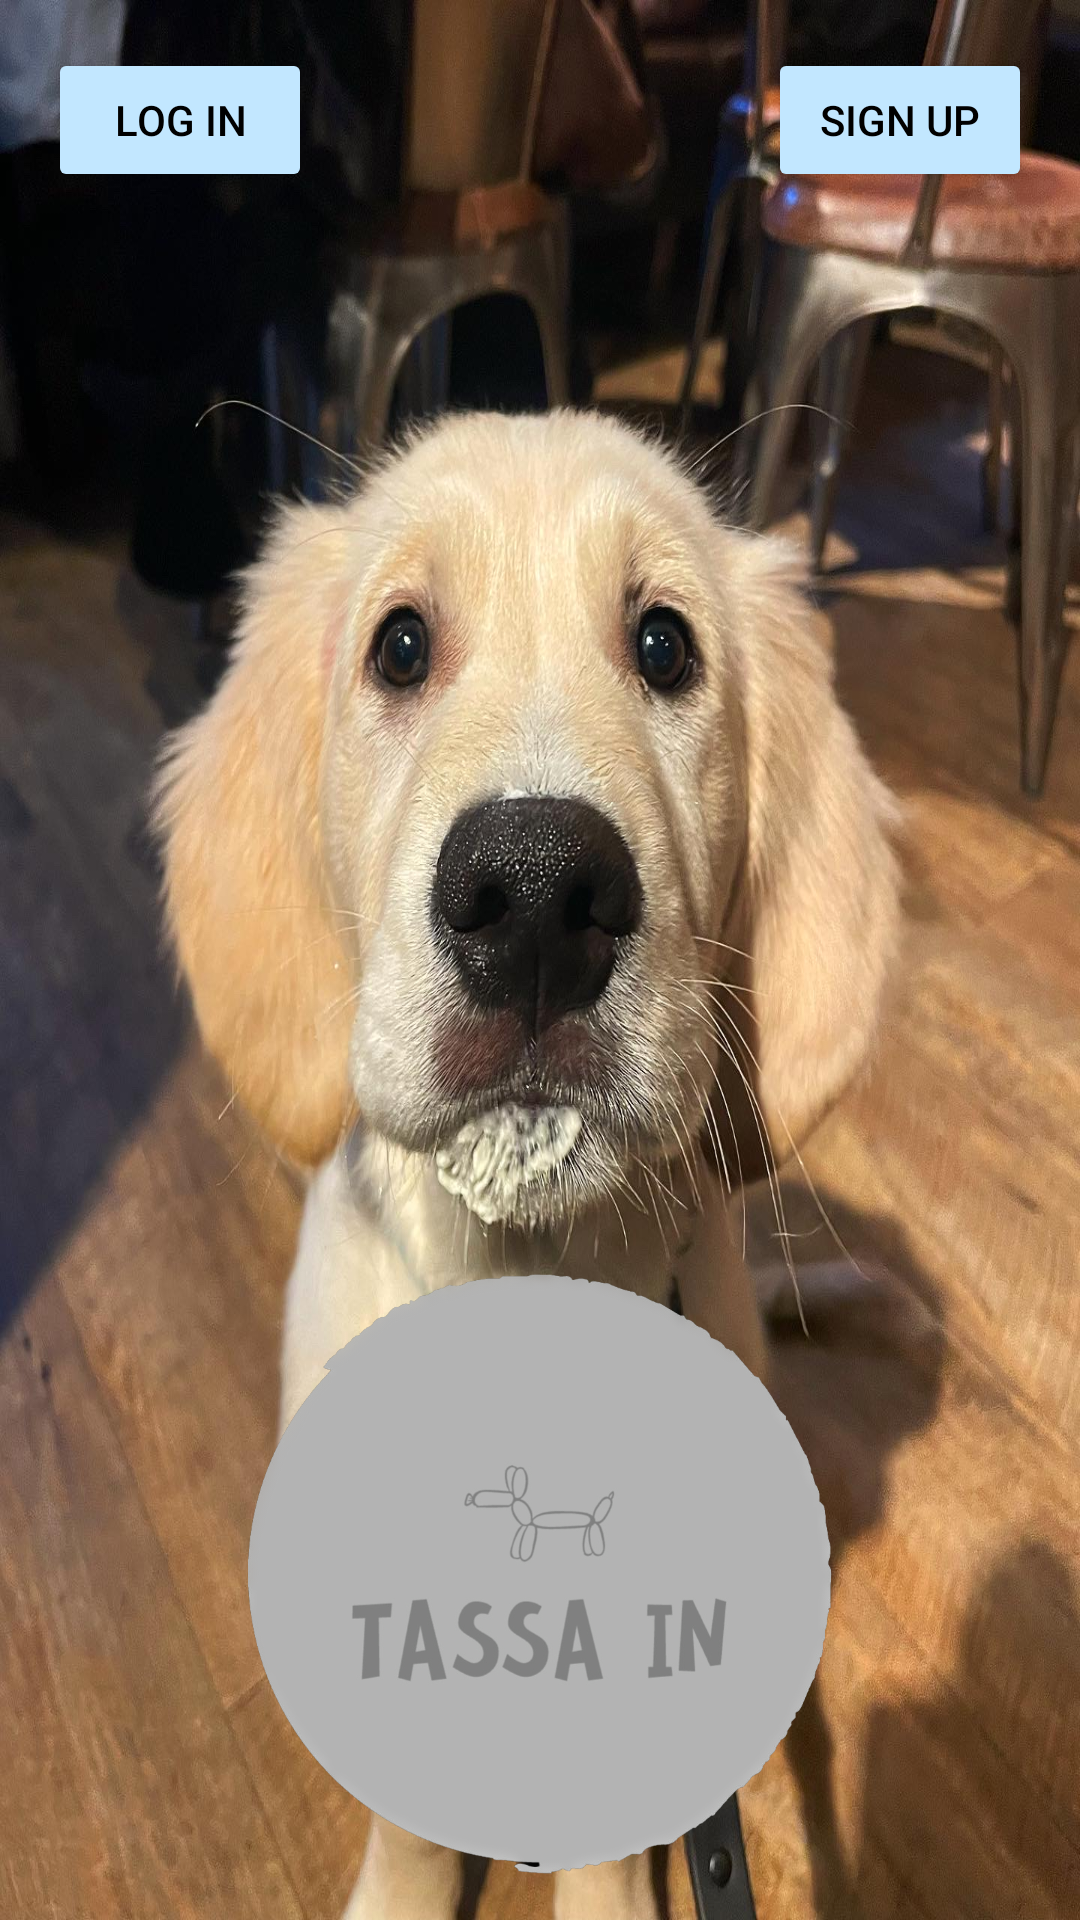

Reconstruct the res/layout file that produces this screen, plus the resources it refers to.
<!-- AndroidManifest.xml: application theme Theme.TassaIn -->
<!-- res/layout/activity_main.xml -->
<?xml version="1.0" encoding="utf-8"?>
<androidx.constraintlayout.widget.ConstraintLayout xmlns:android="http://schemas.android.com/apk/res/android"
    xmlns:app="http://schemas.android.com/apk/res-auto"
    xmlns:tools="http://schemas.android.com/tools"
    android:layout_width="match_parent"
    android:layout_height="match_parent"
    android:background="@drawable/bob"
    tools:context=".MainActivity">

    <LinearLayout
        android:layout_width="match_parent"
        android:layout_height="wrap_content"
        android:gravity="center"
        android:orientation="vertical"
        app:layout_constraintBottom_toBottomOf="parent"
        app:layout_constraintEnd_toEndOf="parent"
        app:layout_constraintHorizontal_bias="0.0"
        app:layout_constraintStart_toStartOf="parent"
        app:layout_constraintTop_toTopOf="parent"
        app:layout_constraintVertical_bias="0.965">

        <ImageView
            android:layout_width="200dp"
            android:layout_height="200dp"
            android:src="@drawable/logga"
            tools:layout_editor_absoluteX="105dp"
            tools:layout_editor_absoluteY="443dp" />

    </LinearLayout>

    <Button
        android:id="@+id/sign_up"
        android:layout_width="wrap_content"
        android:layout_height="wrap_content"
        android:layout_marginTop="16dp"
        android:layout_marginEnd="16dp"
        android:backgroundTint="@color/pastel_blue"
        android:text="Sign up"
        android:textColor="@color/black"
        app:layout_constraintEnd_toEndOf="parent"
        app:layout_constraintTop_toTopOf="parent" />

    <Button
        android:id="@+id/log_in"
        android:layout_width="wrap_content"
        android:layout_height="wrap_content"
        android:layout_marginStart="16dp"
        android:layout_marginTop="16dp"
        android:backgroundTint="@color/pastel_blue"
        android:text="Log in"
        android:textColor="@color/black"
        app:layout_constraintStart_toStartOf="parent"
        app:layout_constraintTop_toTopOf="parent" />


</androidx.constraintlayout.widget.ConstraintLayout>
<!-- resources referenced by this layout -->
<resources>
  <color name="black">#FF000000</color>
  <color name="pastel_blue">#C2E7FF</color>
  <!-- drawable bob: jpeg bitmap (drawable, 461786 bytes) -->
  <!-- drawable logga: png bitmap (drawable, 151838 bytes) -->
  <style name="Theme.TassaIn" parent="Base.Theme.TassaIn" />
  <style name="Base.Theme.TassaIn" parent="Theme.MaterialComponents.DayNight.DarkActionBar">
          
          
  
          <item name="colorPrimary">@color/pastel_purple</item>
          <item name="colorPrimaryVariant">@color/black</item>
          <item name="colorOnPrimary">@color/white</item>
      </style>
  <color name="pastel_purple">#BEBDF5</color>
  <color name="white">#FFFFFFFF</color>
</resources>
